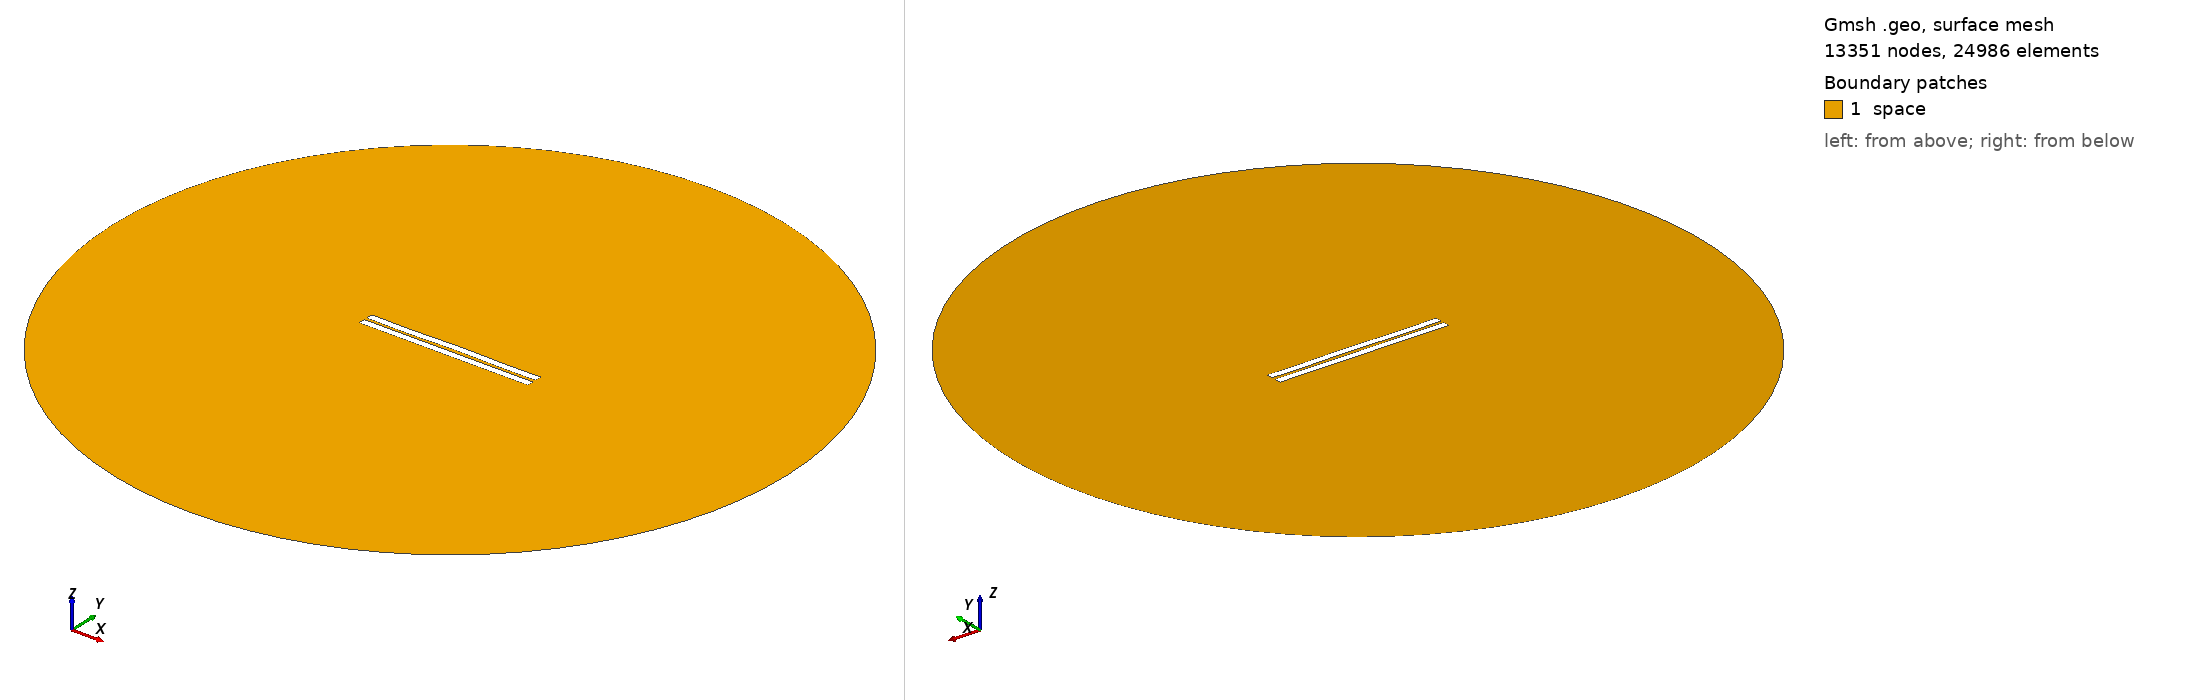

Gmsh geometry script, surface-meshed: 13351 nodes, 24986 surface elements. Boundary patches (legend numbers): 1 space. Left view from above one corner, right view from below the opposite corner. Legend entries are the model's physical surfaces. The drawing asked Gmsh for element sizes between 1% and 20% of the model's largest extent; the script's own settings can give other sizes.

=== 1081.geo (drawn) ===
//---------------------------------------
// Geometry kernel
//---------------------------------------

SetFactory("OpenCASCADE");



//---------------------------------------
// Parameters of the geometry
//---------------------------------------

// Overetch of the upper plate
overetch = 0.0;

// Distance between the plates
distance = 1.75;

// Discretization over the x axis (for the deformation)
nx = 50; 

// Length of the plate
L = 100 - overetch; 

// Number of modes
n = 4; 

// 1st mode coefficient
coeff(1) = 0.07499999999999998;
beta(1) = 0.596864 * 3.1415926535 / L;

// 2nd mode coefficient
coeff(2) = 0.07499999999999998;
beta(2) = 1.49418 * 3.1415926535 / L;

// 3rd mode coefficient
coeff(3) = -0.075;
beta(3) = 2.50025 * 3.1415926535 / L;

// 4th mode coefficient
coeff(4) = -0.15;
beta(4) = 3.49999 * 3.1415926535 / L;



//---------------------------------------
// Upper plate (deformed rectangle)
//---------------------------------------

// Coordiantes of the upper plate
xmin = -50;
xmax = 50 - overetch;

// Height of the upper plate
yheight = 4 - 2 * overetch;

// Indexes of the points
UpperID[] = {};
LowerID[] = {};
LeftID[] = {};
RightID[] = {};

// Point index
p = 1;

// Horizontal edges
For i In {1:nx}
    x = xmin + (i-1)*(xmax - xmin)/(nx-1);

    y_bottom = distance / 2 + overetch;
    For j In {1:n}
        C = (Cosh(beta(j)*L) + Cos(beta(j)*L)) / (Sinh(beta(j)*L) + Sin(beta(j)*L));
        y_bottom  = y_bottom + coeff(j) * (Cosh(beta(j)*(x+50)) - Cos(beta(j)*(x+50)) - C * (Sinh(beta(j)*(x+50)) - Sin(beta(j)*(x+50))));
    EndFor

    y_top = y_bottom + yheight;

    Point(p) = {x, y_top, 0, 1.0};
    UpperID[i] = p;
    p = p + 1;

    Point(p) = {x, y_bottom, 0, 1.0};
    LowerID[i] = p;
    p = p + 1;
EndFor

// Create point lists
UpperPts[] = {}; LowerPts[] = {};
For i In {1:nx}
  UpperPts[] += {UpperID[i]};
  LowerPts[] += {LowerID[i]};
EndFor

// Build splines
Spline(1) = {UpperPts[]};
Spline(2) = {LowerPts[]};
Line(3) = {LowerPts[nx-1], UpperPts[nx-1]};
Line(4) = {LowerPts[0], UpperPts[0]};

// Build the plane surface
Curve Loop(1) = {2, 3, -1, -4};
Plane Surface(1) = {1};



//---------------------------------------
// Lower plate (rectangle)
//---------------------------------------

// Vertices
Point(1001) = {-50, -1, 0, 1.0};
Point(1002) = { 50, -1, 0, 1.0};
Point(1003) = { 50,  -5, 0, 1.0};
Point(1004) = {-50,  -5, 0, 1.0};

// Edges
Line(5) = {1001, 1002};
Line(6) = {1002, 1003};
Line(7) = {1003, 1004};
Line(8) = {1004, 1001};

// Plane surface
Line Loop(2) = {5, 6, 7, 8};
Plane Surface(2) = {2}; 



//---------------------------------------
// Outer (fictious) boundary
//---------------------------------------

// Points
Point(1005) = {0, 0, 0};       // Center
Point(1006) = {200, 0, 0};     // Start point
Point(1007) = {0, 200, 0};     // 90 degrees
Point(1008) = {-200, 0, 0};    // 180 degrees
Point(1009) = {0, -200, 0};    // 270 degrees

// Circle arcs (each needs start, center, end)
Circle(9) = {1006, 1005, 1007};
Circle(10) = {1007, 1005, 1008};
Circle(11) = {1008, 1005, 1009};
Circle(12) = {1009, 1005, 1006};

// Plane surface for the entire domain
Curve Loop(3) = {9, 10, 11, 12};
Surface(3) = {3};

// Subtract the plates from the whole domain to obtain the actual domain where we want to solve the equations
BooleanDifference{ Surface{3}; Delete; }{ Surface{1}; Surface{2}; Delete; }




//---------------------------------------
// Transfinite Lines/Curves
//---------------------------------------

// Set the number of points on the boundaries
r = 7;

// Plates
Transfinite Curve {1, 2} = 50*r Using Progression 1;
Transfinite Curve {3, 4} = 2*r Using Progression 1;
Transfinite Line {5, 7} = 50*r Using Progression 1;
Transfinite Line {6, 8} = 2*r Using Progression 1;

// Outer boundary
Transfinite Line {9, 10, 11, 12} = 20 Using Progression 1;



//---------------------------------------
// Physical groups
//---------------------------------------                

// Physical curves (boundaries)
Physical Line("force_segment", 10) = {2};
Physical Line("upper_plate", 11) = {1, 3, 4};
Physical Line("lower_plate", 12) = {5, 6, 7, 8};
Physical Line("boundary", 20) = {9, 10, 11, 12};

// Physical Surfaces
Physical Surface("space", 30) = {3};



//---------------------------------------
// 6. Generate the Mesh
//---------------------------------------

// 2D mesh generation
Mesh 2;
